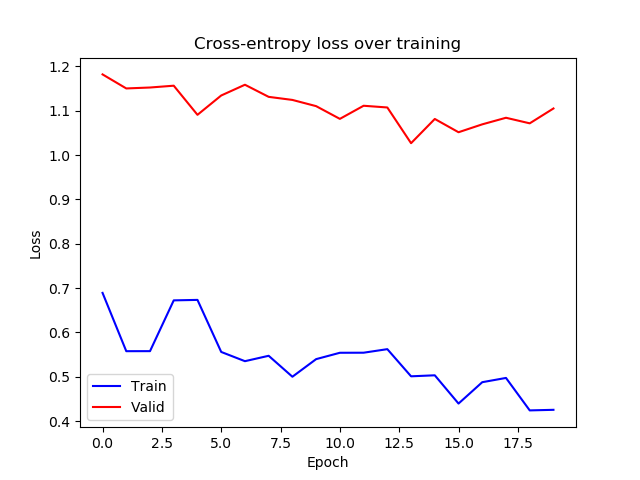

Source data for this figure (header and first rows):
epoch, train_loss, valid_loss
0, 0.6891, 1.182
1, 0.5576, 1.15
2, 0.5577, 1.152
3, 0.6722, 1.156
4, 0.6733, 1.091
5, 0.5559, 1.134
6, 0.535, 1.159
7, 0.5472, 1.131
8, 0.5, 1.124
9, 0.5397, 1.11
10, 0.554, 1.082
11, 0.5542, 1.111
12, 0.5622, 1.107
13, 0.5009, 1.027
14, 0.5032, 1.081
15, 0.4394, 1.051
16, 0.4876, 1.069
17, 0.4973, 1.084
18, 0.424, 1.072
19, 0.4253, 1.105
